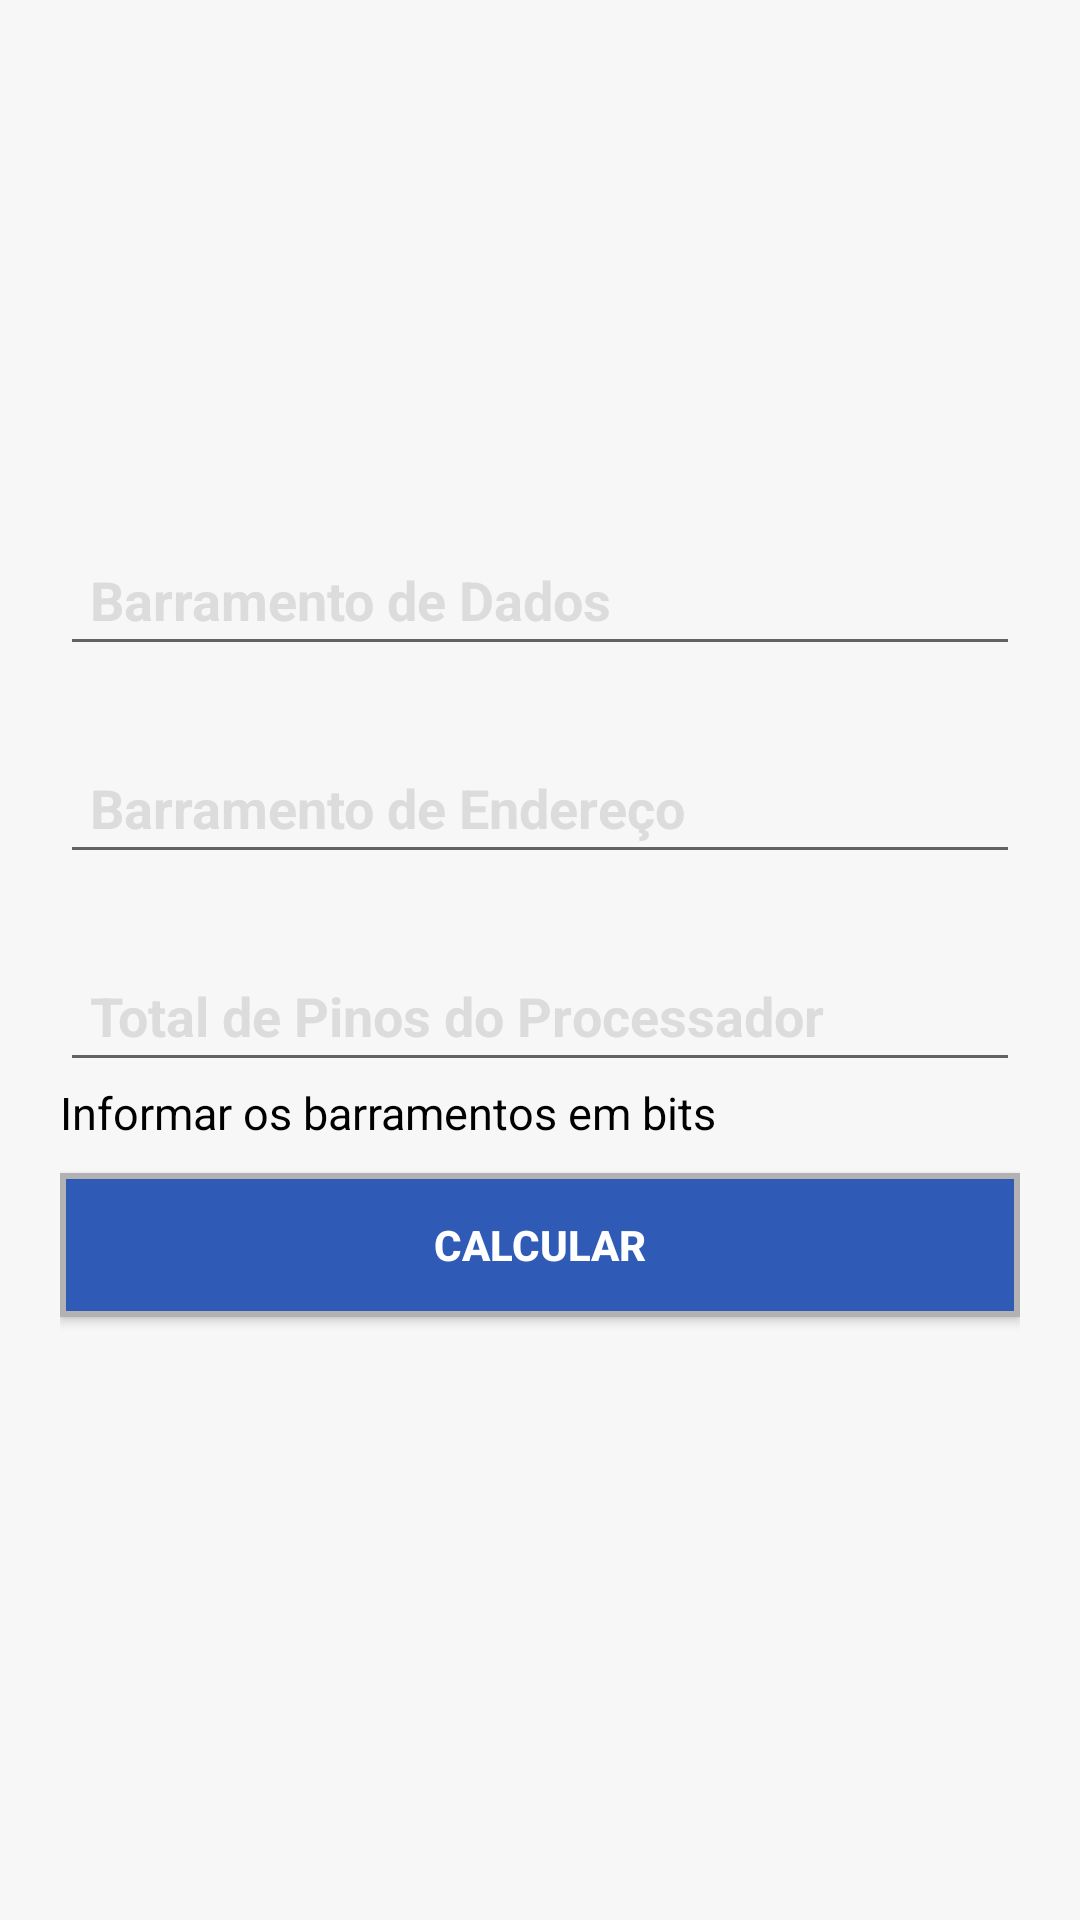

This screen was rendered from an Android layout file. Write that file and the resources it references.
<!-- AndroidManifest.xml: application theme AppTheme -->
<!-- res/layout/form_largura_barram_dados.xml -->
<?xml version="1.0" encoding="utf-8"?>
<RelativeLayout xmlns:android="http://schemas.android.com/apk/res/android"
    xmlns:tools="http://schemas.android.com/tools"
    android:layout_width="match_parent"
    android:layout_height="match_parent"
    android:orientation="vertical"
    android:background="#f7f7f7"
    android:padding="10dp">
    <LinearLayout
        android:layout_width="match_parent"
        android:layout_height="wrap_content"
        android:orientation="vertical"
        android:layout_centerVertical="true"
        android:padding="10dp">

        <EditText
            android:layout_width="match_parent"
            android:layout_height="wrap_content"
            android:layout_marginTop="25dp"
            android:textColor="#a0a0a0"
            android:textStyle="bold"
            android:textColorHint="#DCDCDC"
            android:padding="10dp"
            android:inputType="number"
            android:hint="Barramento de Dados"
            android:id="@+id/edtlargurabarramentodados" />
        <EditText
            android:layout_width="match_parent"
            android:layout_height="wrap_content"
            android:layout_marginTop="25dp"
            android:textColor="#a0a0a0"
            android:textStyle="bold"
            android:textColorHint="#DCDCDC"
            android:padding="10dp"
            android:inputType="number"
            android:hint="Barramento de Endereço"
            android:id="@+id/edtlargurabarramentoendereco" />

        <EditText
            android:layout_width="match_parent"
            android:layout_height="wrap_content"
            android:layout_marginTop="25dp"
            android:textColor="#a0a0a0"
            android:textStyle="bold"
            android:textColorHint="#DCDCDC"
            android:padding="10dp"
            android:inputType="number"
            android:hint="Total de Pinos do Processador"
            android:id="@+id/edttotalpinosprocessador" />
        <TextView
            android:layout_width="wrap_content"
            android:layout_height="wrap_content"
            android:textColor="#000000"
            android:layout_weight="1"
            android:textSize="15sp"
            android:text="Informar os barramentos em bits"
            android:id="@+id/txtresultado"/>
        <Button
            android:layout_width="match_parent"
            android:layout_height="wrap_content"
            android:textColor="#FFF"
            android:textStyle="bold"
            android:background="@layout/btn_calcular_pin"
            android:padding="10dp"
            android:layout_marginTop="10dp"
            android:id="@+id/btncalcular"
            android:text="Calcular" />
        <ProgressBar
            android:layout_width="wrap_content"
            android:layout_height="wrap_content"
            android:layout_gravity="center"
            android:id="@+id/pbbar" />

    </LinearLayout>
</RelativeLayout>
<!-- res/layout/btn_calcular_pin.xml (included above) -->
<?xml version="1.0" encoding="utf-8"?>
<shape xmlns:android="http://schemas.android.com/apk/res/android" android:layout_width="10dp" android:layout_height="10dp" >
    <corners android:radius="0dp" />
    <stroke
        android:width="2dp"
        android:color="#b2b2b2" />
    <padding
        android:bottom="7dp"
        android:left="7dp"
        android:right="7dp"
        android:top="7dp" />
    <solid android:color="#2f5bb7" />
</shape>
<!-- resources referenced by this layout -->
<resources>
  <style name="AppTheme" parent="Theme.AppCompat.Light.DarkActionBar">
          
          <item name="colorPrimary">@color/colorPrimary</item>
          <item name="colorPrimaryDark">@color/colorPrimaryDark</item>
          <item name="colorAccent">@color/colorAccent</item>
          <item name="android:windowNoTitle">false</item>
      </style>
  <color name="colorPrimary">#3F51B5</color>
  <color name="colorPrimaryDark">#303F9F</color>
  <color name="colorAccent">#FF4081</color>
</resources>
